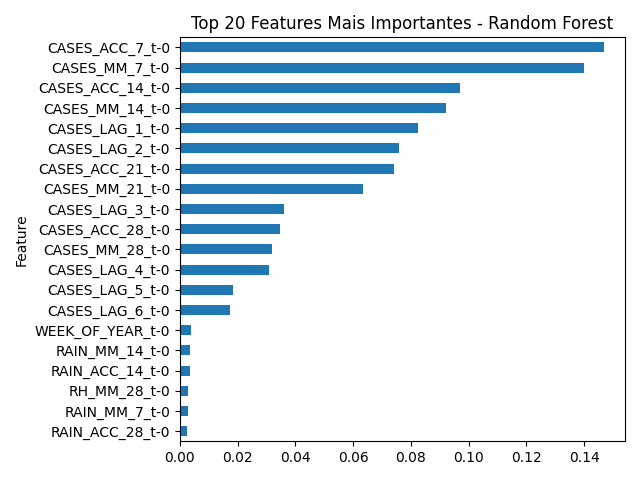

The data file committed next to this chart (first rows):
Feature, Importance
CASES_ACC_7_t-0, 0.1468
CASES_MM_7_t-0, 0.1398
CASES_ACC_14_t-0, 0.09697
CASES_MM_14_t-0, 0.09205
CASES_LAG_1_t-0, 0.08246
CASES_LAG_2_t-0, 0.0759
CASES_ACC_21_t-0, 0.07415
CASES_MM_21_t-0, 0.06352
CASES_LAG_3_t-0, 0.03622
CASES_ACC_28_t-0, 0.03482
CASES_MM_28_t-0, 0.0318
CASES_LAG_4_t-0, 0.03084
CASES_LAG_5_t-0, 0.01849
CASES_LAG_6_t-0, 0.0174
WEEK_OF_YEAR_t-0, 0.004029
RAIN_MM_14_t-0, 0.003637
RAIN_ACC_14_t-0, 0.00352
RH_MM_28_t-0, 0.003011
RAIN_MM_7_t-0, 0.002686
RAIN_ACC_28_t-0, 0.002345
RAIN_ACC_7_t-0, 0.002324
RAIN_MM_28_t-0, 0.002284
TEMP_RANGE_MM_28_t-0, 0.002189
RH_MM_21_t-0, 0.002138
RAIN_MM_21_t-0, 0.001992
TEM_AVG_MM_14_t-0, 0.001966
TEM_AVG_MM_28_t-0, 0.001911
TEM_AVG_MM_7_t-0, 0.001839
RAIN_ACC_21_t-0, 0.001825
TEM_AVG_MM_21_t-0, 0.00173
TEM_MIN_t-0, 0.001706
TEMP_RANGE_MM_21_t-0, 0.001648
TEMP_RANGE_MM_14_t-0, 0.00164
TEMP_RANGE_MM_7_t-0, 0.001591
RH_MM_7_t-0, 0.001554
RH_MM_14_t-0, 0.001519
TEM_AVG_t-0, 0.001518
TEMP_RANGE_t-0, 0.001365
TEM_MAX_t-0, 0.001357
RAIN_t-0, 0.001283
RH_AVG_t-0, 0.001281
RH_MIN_t-0, 0.001252
RH_MAX_t-0, 0.001252
IDEAL_TEMP_t-0, 0.0001217
EXTREME_RAIN_t-0, 0.0001016
SIGNIFICANT_RAIN_t-0, 9.931672428441061e-05
EXTREME_TEMP_t-0, 1.3982273627120593e-06
